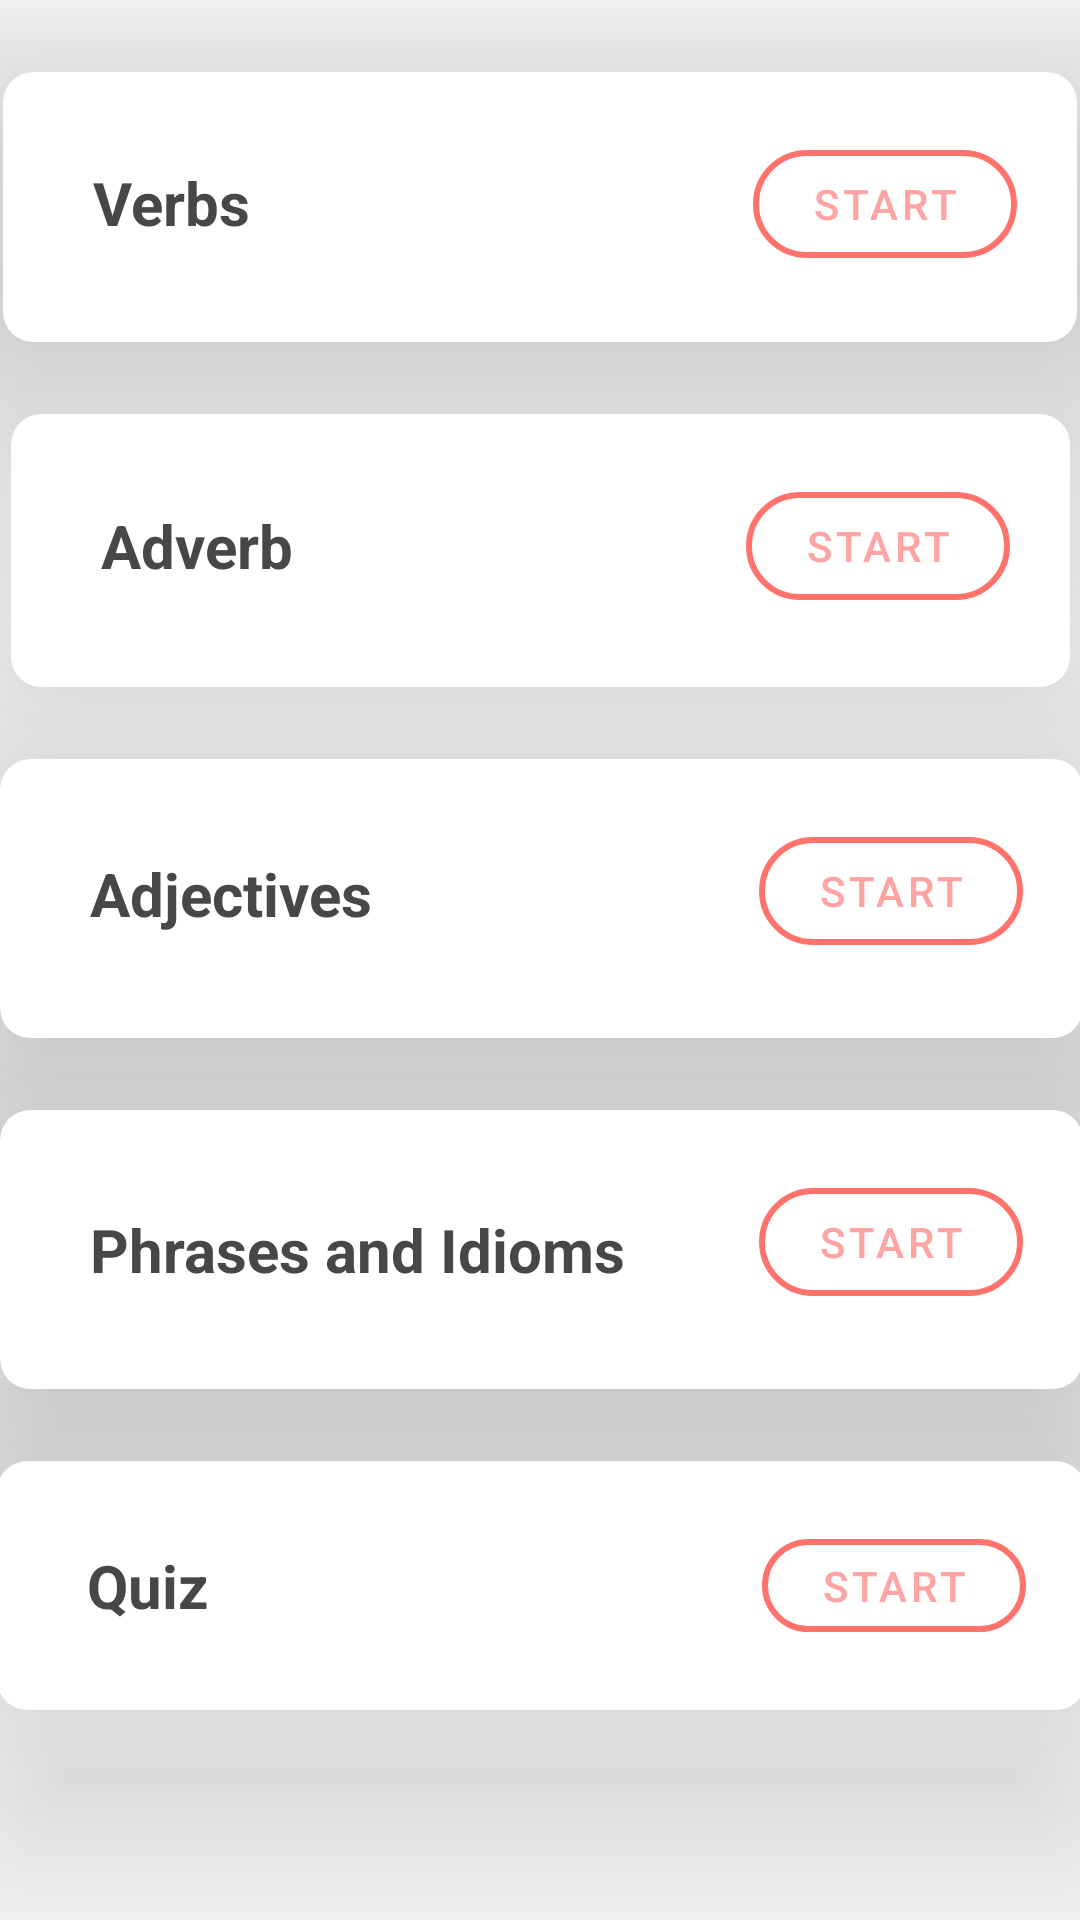

Here is an Android app screen rendered from its layout file. Give the layout XML and the strings, colors and styles it references.
<!-- AndroidManifest.xml: application theme Theme.VocabMemory -->
<!-- res/layout/fragment_home.xml -->
<?xml version="1.0" encoding="utf-8"?>
<androidx.constraintlayout.widget.ConstraintLayout
    xmlns:android="http://schemas.android.com/apk/res/android"
    xmlns:app="http://schemas.android.com/apk/res-auto"
    xmlns:tools="http://schemas.android.com/tools"
    android:layout_width="match_parent"
    android:layout_height="match_parent"
    tools:context=".HomeFragment">

    <androidx.cardview.widget.CardView
        android:id="@+id/cardView1"
        android:layout_width="358dp"
        android:layout_height="90dp"
        android:layout_marginTop="24dp"
        android:elevation="20dp"
        app:cardBackgroundColor="@color/white"
        app:cardCornerRadius="10dp"
        app:cardElevation="50dp"
        app:layout_constraintEnd_toEndOf="parent"
        app:layout_constraintHorizontal_bias="0.452"
        app:layout_constraintStart_toStartOf="parent"
        app:layout_constraintTop_toTopOf="parent">


        <TextView
            android:id="@+id/tv_verbs"
            android:layout_width="67dp"
            android:layout_height="30dp"
            android:layout_gravity="center_vertical"
            android:layout_marginLeft="30dp"
            android:text="Verbs"
            android:textColor="#474747"
            android:textSize="20sp"
            android:textStyle="bold" />

        <com.google.android.material.button.MaterialButton
            android:id="@+id/btn_verbs"
            style="@style/Widget.MaterialComponents.Button.OutlinedButton"
            android:layout_width="wrap_content"
            android:layout_height="wrap_content"
            android:layout_gravity="right"
            android:layout_marginVertical="20dp"
            android:layout_marginRight="20sp"
            android:text="Start"
            android:textColor="#ffa3a3"
            app:cornerRadius="20dp"
            app:strokeColor="#ff736c"
            app:strokeWidth="2dp" />


    </androidx.cardview.widget.CardView>

    <androidx.cardview.widget.CardView
        android:id="@+id/cardView2"
        android:layout_width="353dp"
        android:layout_height="91dp"
        android:layout_marginTop="24dp"
        app:cardBackgroundColor="@color/white"
        app:cardCornerRadius="10dp"
        app:cardElevation="50dp"
        app:layout_constraintEnd_toEndOf="parent"
        app:layout_constraintStart_toStartOf="parent"
        app:layout_constraintTop_toBottomOf="@+id/cardView1">

        <TextView
            android:id="@+id/tv_adverbs"
            android:layout_width="67dp"
            android:layout_height="30dp"
            android:layout_gravity="center_vertical"
            android:layout_marginLeft="30dp"
            android:text="Adverbs"
            android:textColor="#474747"
            android:textSize="20sp"
            android:textStyle="bold" />

        <com.google.android.material.button.MaterialButton
            android:id="@+id/btn_adverbs"
            style="@style/Widget.MaterialComponents.Button.OutlinedButton"
            android:layout_width="wrap_content"
            android:layout_height="wrap_content"
            android:layout_gravity="right"
            android:layout_marginVertical="20dp"
            android:layout_marginRight="20sp"
            android:text="Start"
            android:textColor="#ffa3a3"
            app:cornerRadius="20dp"
            app:strokeColor="#ff736c"
            app:strokeWidth="2dp" />

    </androidx.cardview.widget.CardView>

    <androidx.cardview.widget.CardView
        android:id="@+id/cardView3"
        android:layout_width="361dp"
        android:layout_height="93dp"
        android:layout_marginTop="24dp"
        app:cardBackgroundColor="@color/white"
        app:cardCornerRadius="10dp"
        app:cardElevation="50dp"
        app:layout_constraintEnd_toEndOf="parent"
        app:layout_constraintStart_toStartOf="parent"
        app:layout_constraintTop_toBottomOf="@+id/cardView2">

        <TextView
            android:id="@+id/tv_adjectives"
            android:layout_width="106dp"
            android:layout_height="30dp"
            android:layout_gravity="center_vertical"
            android:layout_marginLeft="30dp"
            android:text="Adjectives"
            android:textColor="#474747"
            android:textSize="20sp"
            android:textStyle="bold" />

        <com.google.android.material.button.MaterialButton
            android:id="@+id/btn_adjectives"
            style="@style/Widget.MaterialComponents.Button.OutlinedButton"
            android:layout_width="wrap_content"
            android:layout_height="wrap_content"
            android:layout_gravity="right"
            android:layout_marginVertical="20dp"
            android:layout_marginRight="20sp"
            android:text="Start"
            android:textColor="#ffa3a3"
            app:cornerRadius="20dp"
            app:strokeColor="#ff736c"
            app:strokeWidth="2dp" />


    </androidx.cardview.widget.CardView>

    <androidx.cardview.widget.CardView
        android:id="@+id/cardView4"
        android:layout_width="361dp"
        android:layout_height="93dp"
        android:layout_marginTop="24dp"
        app:cardBackgroundColor="@color/white"
        app:cardCornerRadius="10dp"
        app:cardElevation="50dp"
        app:layout_constraintEnd_toEndOf="parent"
        app:layout_constraintStart_toStartOf="parent"
        app:layout_constraintTop_toBottomOf="@+id/cardView3">


        <TextView
            android:layout_width="wrap_content"
            android:layout_height="wrap_content"
            android:layout_gravity="center_vertical"
            android:layout_marginLeft="30dp"
            android:text="Phrases and Idioms"
            android:textColor="#474747"
            android:textSize="20sp"
            android:textStyle="bold" />

        <com.google.android.material.button.MaterialButton
            android:id="@+id/btn_phrases_idioms"
            style="@style/Widget.MaterialComponents.Button.OutlinedButton"
            android:layout_width="wrap_content"
            android:layout_height="wrap_content"
            android:layout_gravity="right"
            android:layout_marginVertical="20dp"
            android:layout_marginRight="20sp"
            android:text="Start"
            android:textColor="#ffa3a3"
            app:cornerRadius="20dp"
            app:strokeColor="#ff736c"
            app:strokeWidth="2dp" />


    </androidx.cardview.widget.CardView>

    <androidx.cardview.widget.CardView
        android:id="@+id/cardView5"
        android:layout_width="363dp"
        android:layout_height="83dp"
        android:layout_marginTop="24dp"
        app:cardBackgroundColor="@color/white"
        app:cardCornerRadius="10dp"
        app:cardElevation="50dp"
        app:layout_constraintEnd_toEndOf="parent"
        app:layout_constraintStart_toStartOf="parent"
        app:layout_constraintTop_toBottomOf="@+id/cardView4">

        <TextView
            android:layout_width="wrap_content"
            android:layout_height="wrap_content"
            android:layout_gravity="center_vertical"
            android:layout_marginLeft="30dp"
            android:text="Quiz"
            android:textColor="#474747"
            android:textSize="20sp"
            android:textStyle="bold" />

        <com.google.android.material.button.MaterialButton
            android:id="@+id/btn_quiz"
            style="@style/Widget.MaterialComponents.Button.OutlinedButton"
            android:layout_width="wrap_content"
            android:layout_height="wrap_content"
            android:layout_gravity="right"
            android:layout_marginVertical="20dp"
            android:layout_marginRight="20sp"
            android:text="Start"
            android:textColor="#ffa3a3"
            app:cornerRadius="20dp"
            app:strokeColor="#ff736c"
            app:strokeWidth="2dp" />


    </androidx.cardview.widget.CardView>

</androidx.constraintlayout.widget.ConstraintLayout>
<!-- resources referenced by this layout -->
<resources>
  <color name="white">#FFFFFFFF</color>
  <style name="Theme.VocabMemory" parent="Theme.MaterialComponents.DayNight.DarkActionBar">
          
          <item name="colorPrimary">@color/purple_500</item>
          <item name="colorPrimaryVariant">@color/purple_700</item>
          <item name="colorOnPrimary">@color/white</item>
          
          <item name="colorSecondary">@color/teal_200</item>
          <item name="colorSecondaryVariant">@color/teal_700</item>
          <item name="colorOnSecondary">@color/black</item>
          
          <item name="android:statusBarColor" tools:targetApi="l">?attr/colorPrimaryVariant</item>
          
      </style>
  <color name="purple_500">#FF6200EE</color>
  <color name="purple_700">#FF3700B3</color>
  <color name="teal_200">#FF03DAC5</color>
  <color name="teal_700">#FF018786</color>
  <color name="black">#FF000000</color>
</resources>
